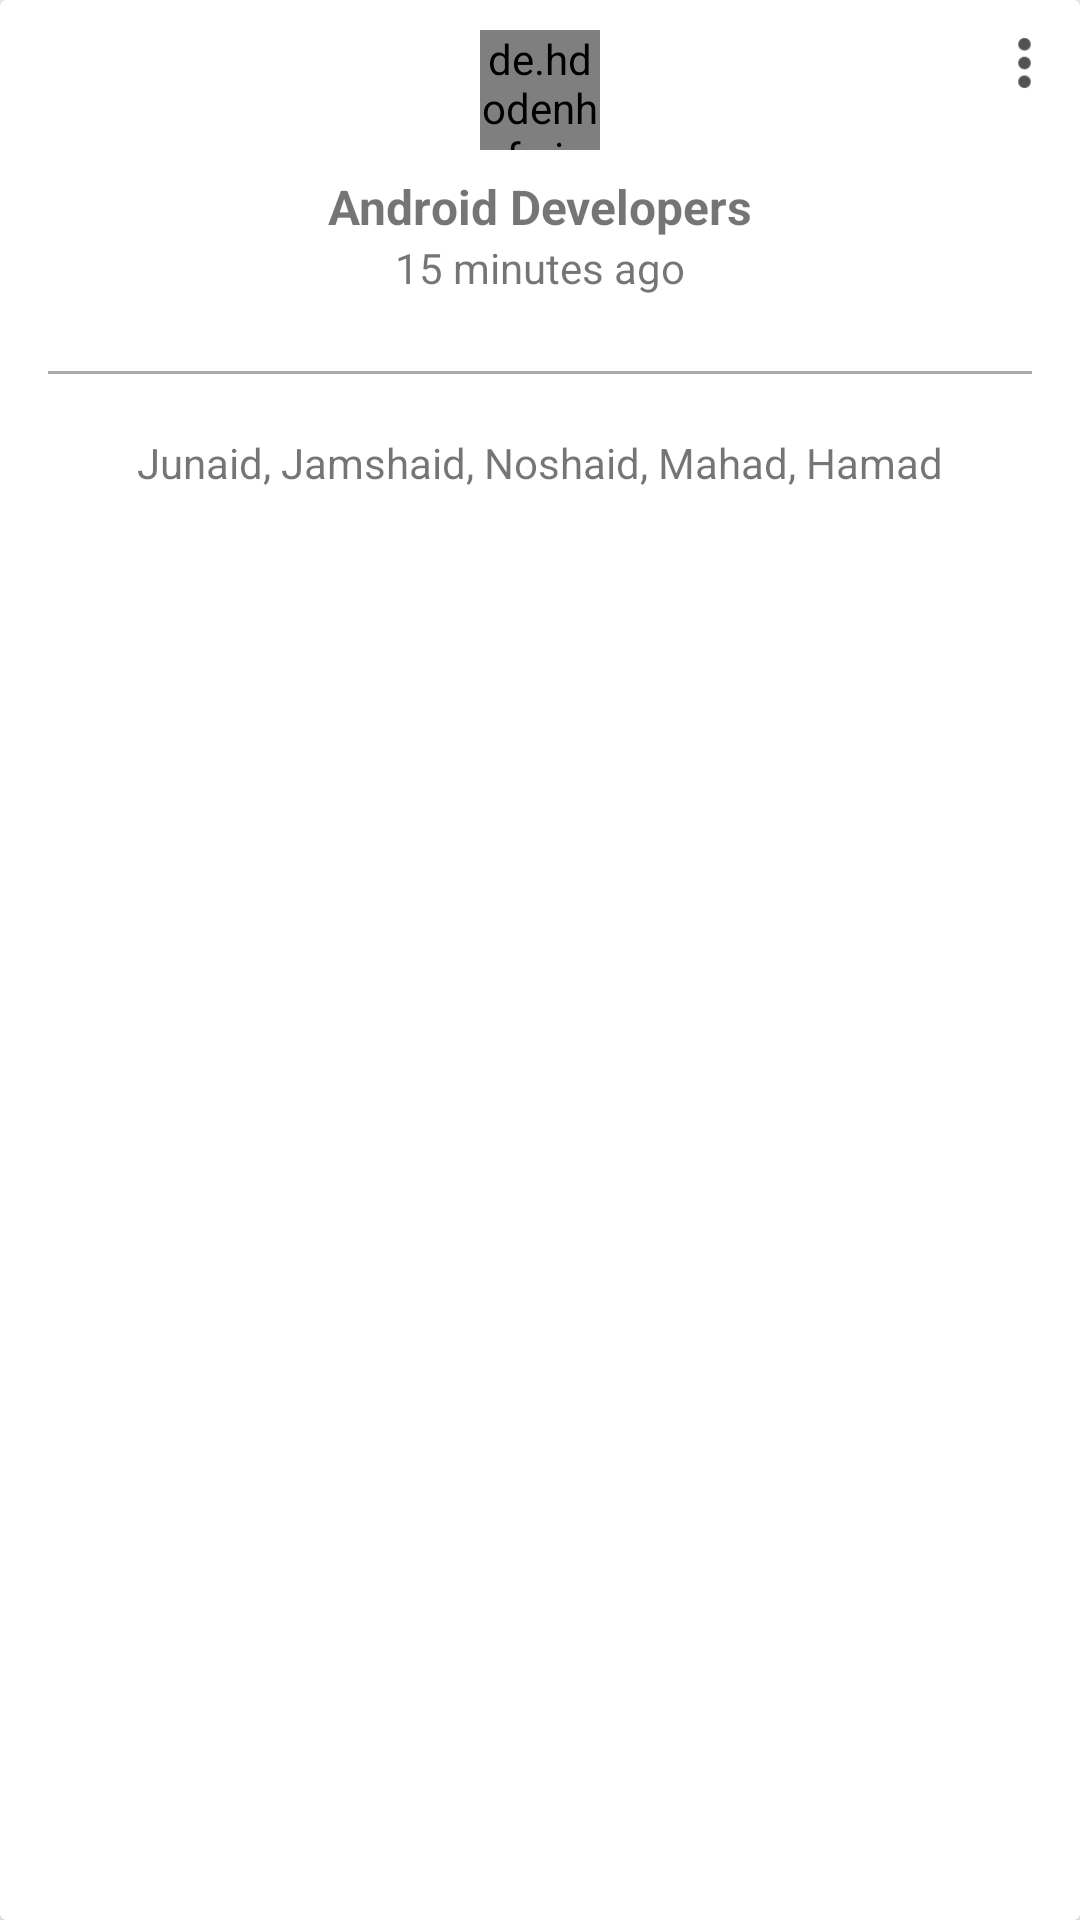

Reconstruct the res/layout file that produces this screen, plus the resources it refers to.
<!-- AndroidManifest.xml: application theme AppTheme -->
<!-- res/layout/group_item_single_layout.xml -->
<?xml version="1.0" encoding="utf-8"?>
<android.support.v7.widget.CardView xmlns:android="http://schemas.android.com/apk/res/android"
    android:layout_width="match_parent"
    android:layout_height="wrap_content"
    xmlns:app="http://schemas.android.com/apk/res-auto"
    app:cardElevation="3dp"
    android:layout_margin="12dp">

    <RelativeLayout
        android:layout_width="match_parent"
        android:layout_height="wrap_content"
        android:padding="6dp">

        <de.hdodenhof.circleimageview.CircleImageView
            android:layout_width="40dp"
            android:layout_height="40dp"
            android:layout_centerHorizontal="true"
            android:layout_alignParentTop="true"
            android:layout_marginTop="4dp"
            android:src="@drawable/picture_5"
            android:id="@+id/profileImage"/>

        <ImageView
            android:layout_width="25dp"
            android:layout_height="30dp"
            android:layout_alignParentEnd="true"
            android:src="@drawable/more_icon"
            android:id="@+id/menuButton"
            android:contentDescription="@string/app_name"/>

        <TextView
            android:layout_width="wrap_content"
            android:layout_height="wrap_content"
            android:layout_centerHorizontal="true"
            android:layout_below="@+id/profileImage"
            android:layout_marginTop="8dp"
            android:text="Android Developers"
            android:textStyle="bold"
            android:textSize="16sp"
            android:id="@+id/txtName"/>

        <TextView
            android:layout_width="wrap_content"
            android:layout_height="wrap_content"
            android:layout_centerHorizontal="true"
            android:layout_below="@+id/txtName"
            android:text="15 minutes ago"
            android:id="@+id/txtTime"/>

        <View
            android:layout_width="match_parent"
            android:layout_height="1dp"
            android:layout_below="@+id/txtTime"
            android:background="@android:color/darker_gray"
            android:layout_marginStart="10dp"
            android:layout_marginEnd="10dp"
            android:id="@+id/line_break"
            android:layout_marginTop="25dp"/>

        <TextView
            android:layout_width="match_parent"
            android:layout_height="wrap_content"
            android:layout_centerHorizontal="true"
            android:layout_marginBottom="5dp"
            android:id="@+id/txtMembers"
            android:gravity="center"
            android:layout_below="@+id/line_break"
            android:layout_marginTop="20dp"
            android:text="@string/junaid_jamshaid_noshaid_ahmed_mohammad"/>

    </RelativeLayout>

</android.support.v7.widget.CardView>
<!-- resources referenced by this layout -->
<resources>
  <!-- drawable more_icon: png bitmap (drawable-hdpi, 159 bytes) -->
  <!-- drawable picture_5: jpg bitmap (drawable-xxxhdpi, 74807 bytes) -->
  <string name="app_name">Messenger</string>
  <string name="junaid_jamshaid_noshaid_ahmed_mohammad">Junaid, Jamshaid, Noshaid, Mahad, Hamad</string>
  <style name="AppTheme" parent="Theme.AppCompat.Light.DarkActionBar">
          
          <item name="colorPrimary">@color/colorPrimary</item>
          <item name="colorPrimaryDark">@color/colorPrimaryDark</item>
          <item name="colorAccent">@color/colorAccent</item>
      </style>
  <color name="colorPrimary">#2196F3</color>
  <color name="colorPrimaryDark">#212121</color>
  <color name="colorAccent">#D81B60</color>
</resources>
